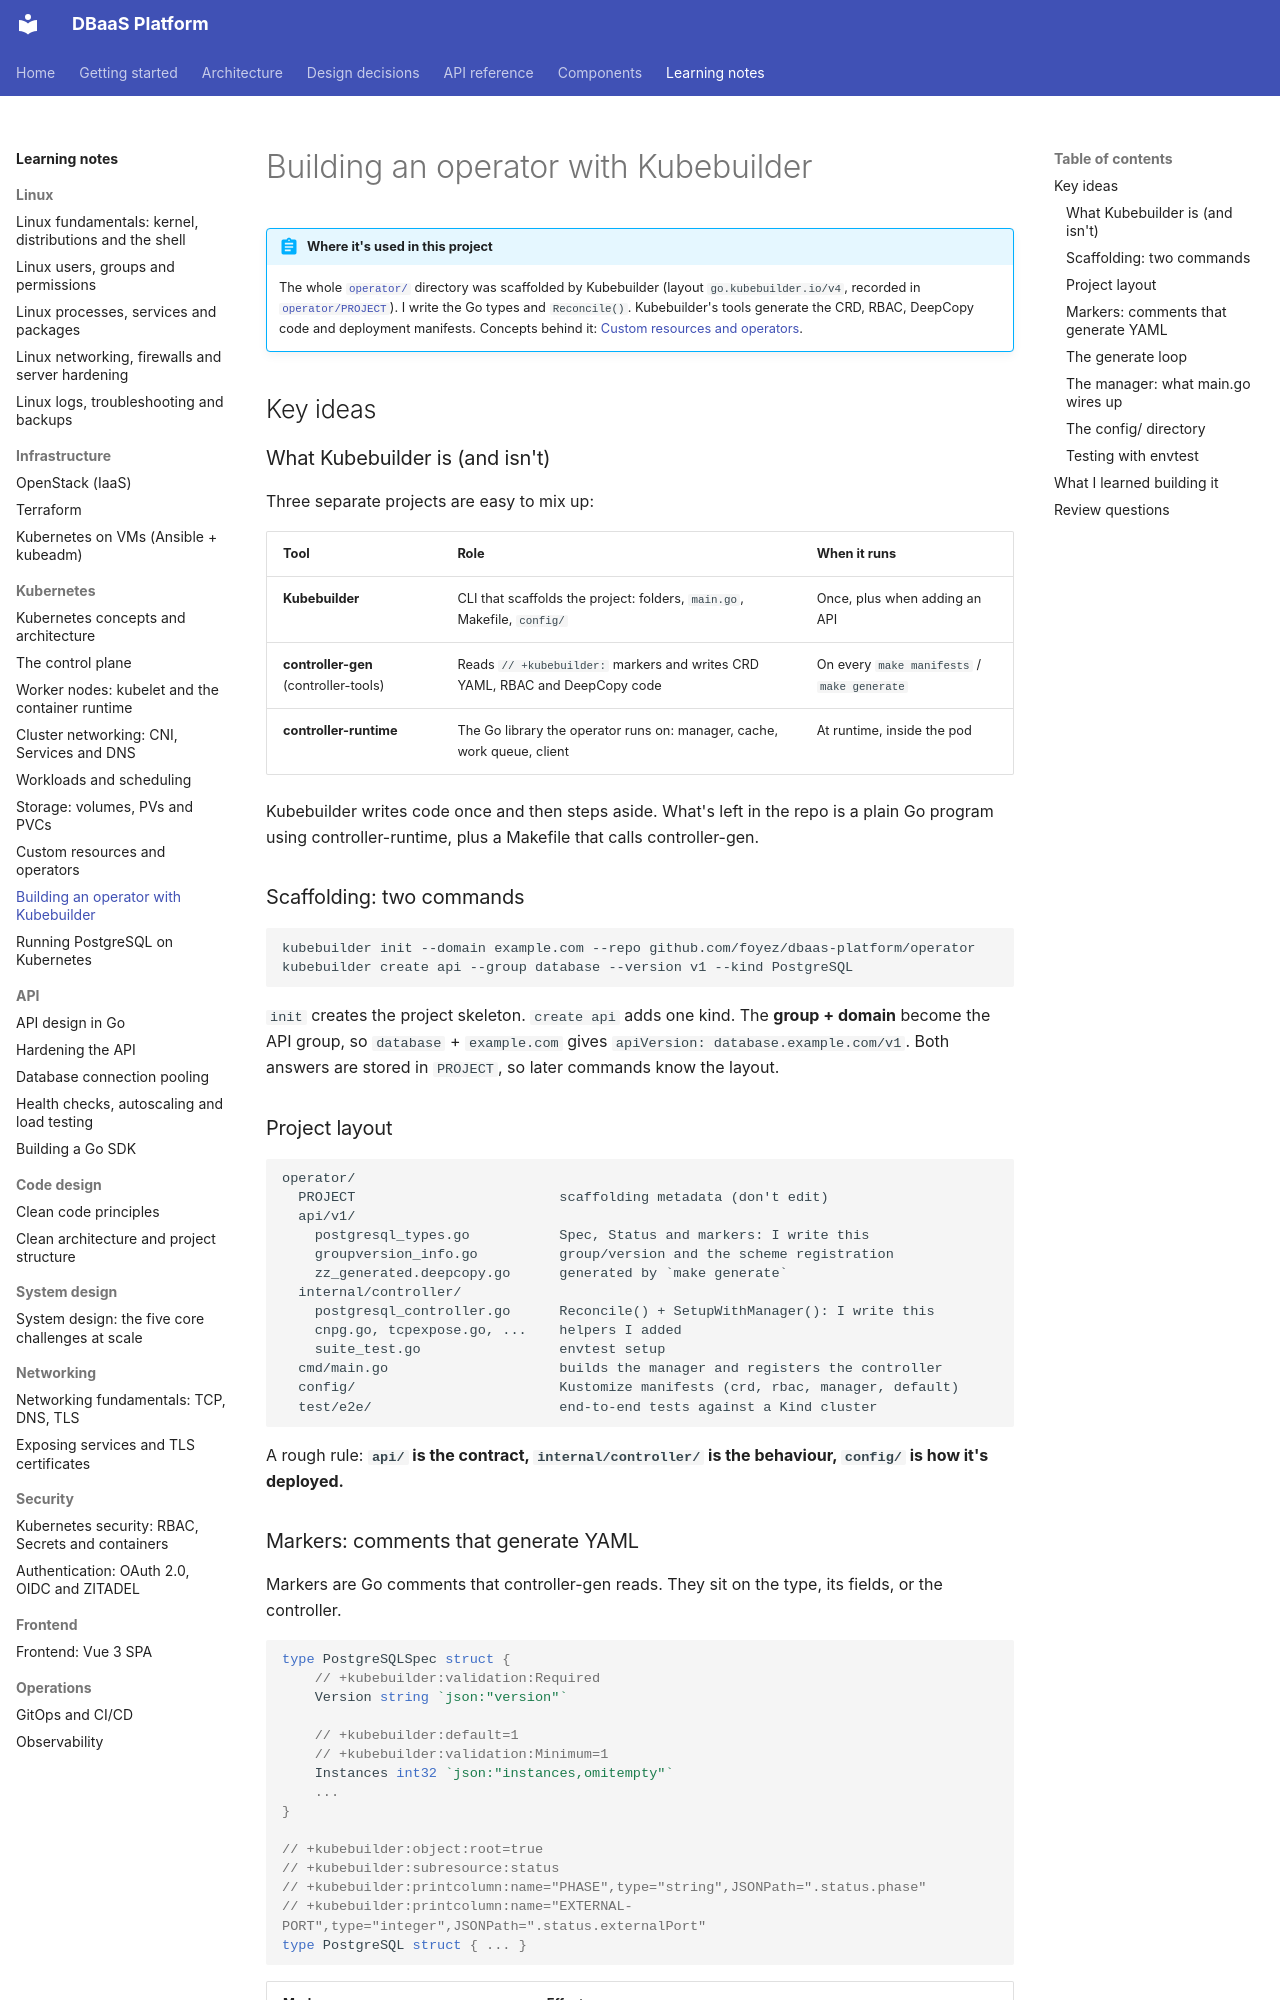

repository: foyez/dbaas-platform · page: notes/kubernetes-kubebuilder/index.html · generator: mkdocs

# Building an operator with Kubebuilder

!!! abstract "Where it's used in this project"
    The whole [`operator/`](https://github.com/foyez/dbaas-platform/tree/main/operator) directory was scaffolded by Kubebuilder (layout `go.kubebuilder.io/v4`, recorded in [`operator/PROJECT`](https://github.com/foyez/dbaas-platform/blob/main/operator/PROJECT)). I write the Go types and `Reconcile()`. Kubebuilder's tools generate the CRD, RBAC, DeepCopy code and deployment manifests. Concepts behind it: [Custom resources and operators](operators.md).

## Key ideas

### What Kubebuilder is (and isn't)

Three separate projects are easy to mix up:

| Tool | Role | When it runs |
|---|---|---|
| **Kubebuilder** | CLI that scaffolds the project: folders, `main.go`, Makefile, `config/` | Once, plus when adding an API |
| **controller-gen** (controller-tools) | Reads `// +kubebuilder:` markers and writes CRD YAML, RBAC and DeepCopy code | On every `make manifests` / `make generate` |
| **controller-runtime** | The Go library the operator runs on: manager, cache, work queue, client | At runtime, inside the pod |

Kubebuilder writes code once and then steps aside. What's left in the repo is a plain Go program using controller-runtime, plus a Makefile that calls controller-gen.

### Scaffolding: two commands

```sh
kubebuilder init --domain example.com --repo github.com/foyez/dbaas-platform/operator
kubebuilder create api --group database --version v1 --kind PostgreSQL
```

`init` creates the project skeleton. `create api` adds one kind. The **group + domain** become the API group, so `database` + `example.com` gives `apiVersion: database.example.com/v1`. Both answers are stored in `PROJECT`, so later commands know the layout.

### Project layout

```
operator/
  PROJECT                         scaffolding metadata (don't edit)
  api/v1/
    postgresql_types.go           Spec, Status and markers: I write this
    groupversion_info.go          group/version and the scheme registration
    zz_generated.deepcopy.go      generated by `make generate`
  internal/controller/
    postgresql_controller.go      Reconcile() + SetupWithManager(): I write this
    cnpg.go, tcpexpose.go, ...    helpers I added
    suite_test.go                 envtest setup
  cmd/main.go                     builds the manager and registers the controller
  config/                         Kustomize manifests (crd, rbac, manager, default)
  test/e2e/                       end-to-end tests against a Kind cluster
```

A rough rule: **`api/` is the contract, `internal/controller/` is the behaviour, `config/` is how it's deployed.**
